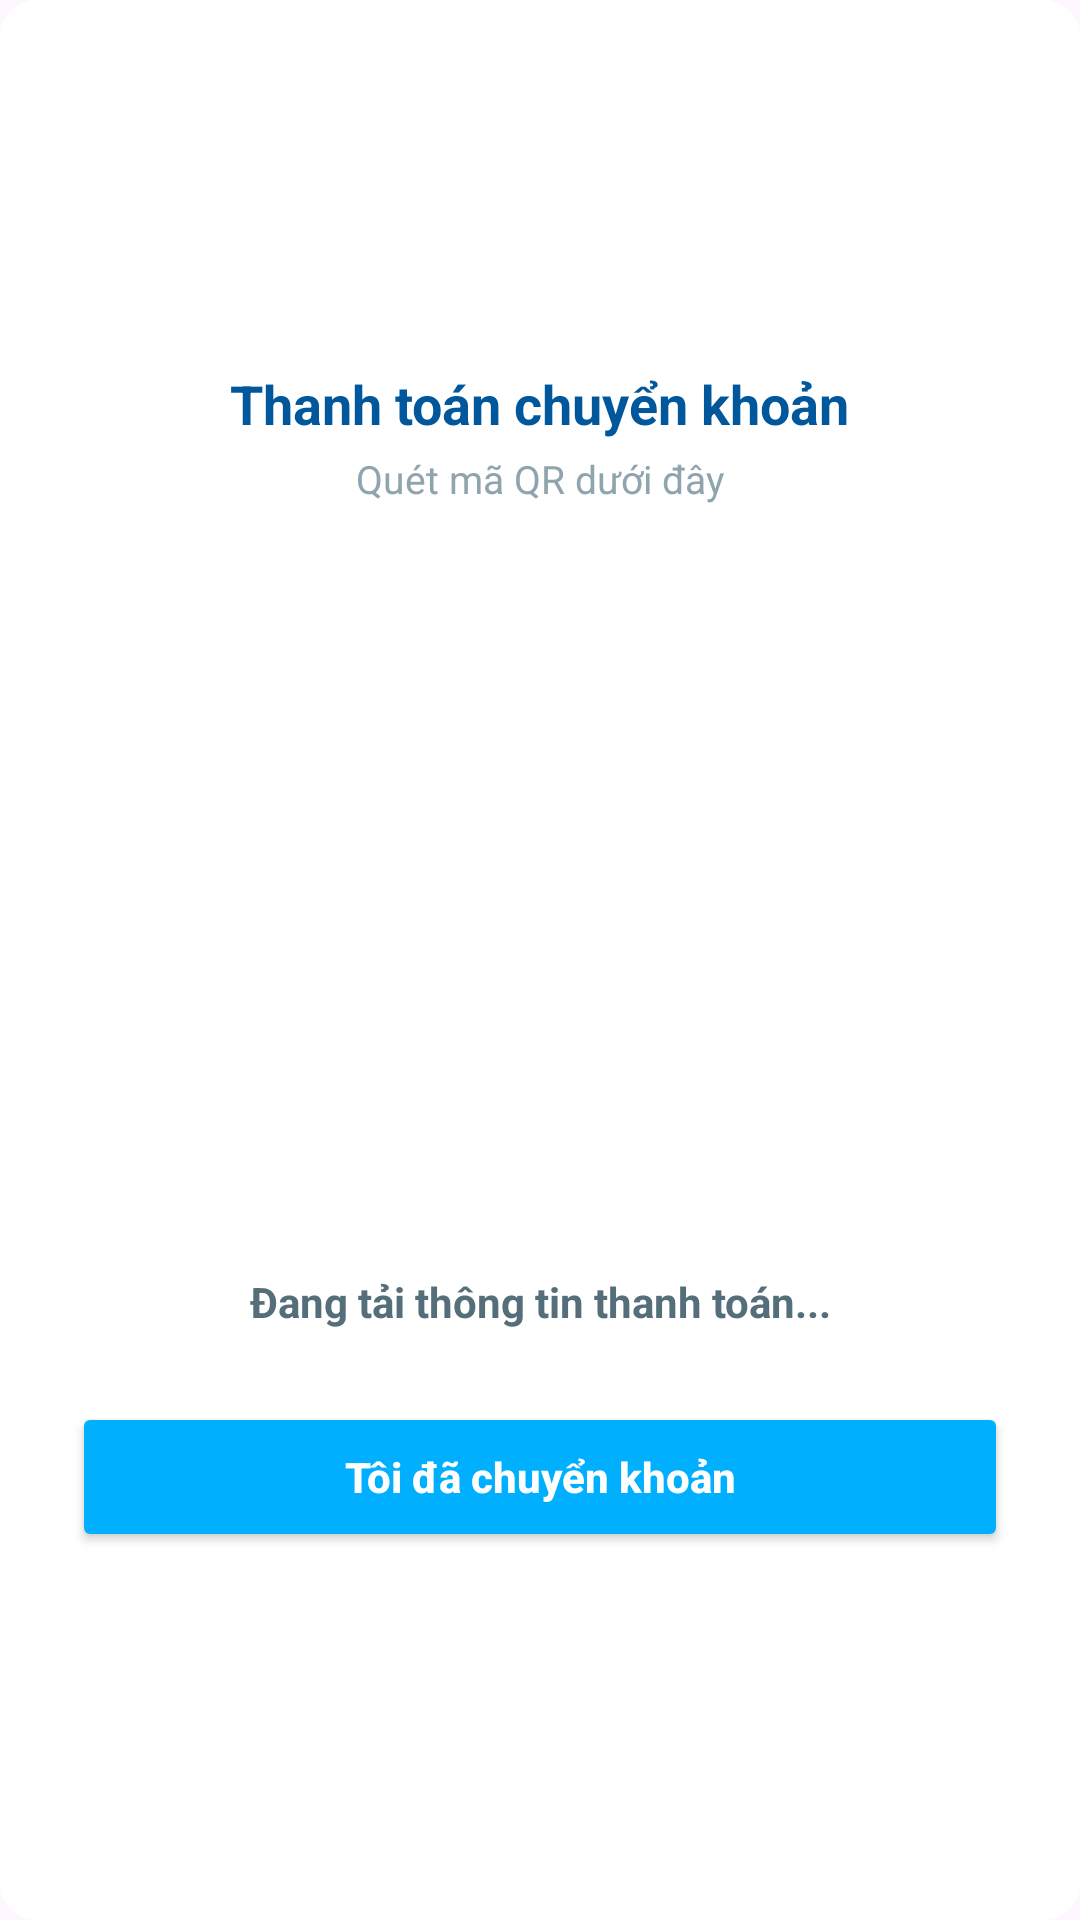

Layout XML and referenced resources for this Android screen:
<!-- AndroidManifest.xml: application theme Theme.HITCApp -->
<!-- res/layout/dialog_qr_payment.xml -->
<?xml version="1.0" encoding="utf-8"?>
<LinearLayout xmlns:android="http://schemas.android.com/apk/res/android"
    xmlns:tools="http://schemas.android.com/tools"
    android:layout_width="320dp"
    android:layout_height="wrap_content"
    android:background="@drawable/bg_quantity_control"
    android:backgroundTint="#FFFFFF"
    android:gravity="center"
    android:orientation="vertical"
    android:padding="24dp">

    <TextView
        android:layout_width="wrap_content"
        android:layout_height="wrap_content"
        android:text="Thanh toán chuyển khoản"
        android:textColor="#01579B"
        android:textSize="18sp"
        android:textStyle="bold" />

    <TextView
        android:layout_width="wrap_content"
        android:layout_height="wrap_content"
        android:layout_marginTop="4dp"
        android:text="Quét mã QR dưới đây"
        android:textColor="#90A4AE"
        android:textSize="13sp"
        tools:ignore="HardcodedText" />

    <ImageView
        android:id="@+id/img_qr_code"
        android:layout_width="220dp"
        android:layout_height="220dp"
        android:layout_marginTop="20dp"
        android:scaleType="centerInside"
        android:src="@drawable/ic_launcher_background" />

    <TextView
        android:id="@+id/tv_qr_content"
        android:layout_width="wrap_content"
        android:layout_height="wrap_content"
        android:layout_marginTop="16dp"
        android:gravity="center"
        android:text="Đang tải thông tin thanh toán..."
        android:textColor="#546E7A"
        android:textSize="14sp"
        android:textStyle="bold"
        tools:ignore="HardcodedText" />

    <Button
        android:id="@+id/btn_close_qr"
        android:layout_width="match_parent"
        android:layout_height="50dp"
        android:layout_marginTop="24dp"
        android:backgroundTint="#00B0FF"
        android:text="Tôi đã chuyển khoản"
        android:textAllCaps="false"
        android:textColor="#FFFFFF"
        android:textStyle="bold"
        app:cornerRadius="12dp"
        xmlns:app="http://schemas.android.com/apk/res-auto"
        tools:ignore="HardcodedText" />

</LinearLayout>
<!-- resources referenced by this layout -->
<resources>
  <!-- drawable bg_quantity_control (drawable) -->
  <?xml version="1.0" encoding="utf-8"?>
  <shape xmlns:android="http://schemas.android.com/apk/res/android">
      <solid android:color="#F1F5F9" />
  
      <corners android:radius="12dp" />
  
      <stroke
          android:width="1dp"
          android:color="#E2E8F0" />
  </shape>
  <style name="Theme.HITCApp" parent="Base.Theme.HITCApp" />
  <style name="Base.Theme.HITCApp" parent="Theme.Material3.DayNight.NoActionBar">
          <item name="colorPrimary">#01579B</item>
          <item name="colorPrimaryVariant">#002F6C</item>
          <item name="colorOnPrimary">@color/white</item>
  
          <item name="windowActionBar">false</item>
          <item name="windowNoTitle">true</item>
  
          <item name="android:statusBarColor">#F0F7FF</item>
          <item name="android:windowLightStatusBar">true</item>
      </style>
  <!-- not gathered from this repository: default colours our renderer supplied (Android Studio template values) -->
  <color name="white">#FFFFFFFF</color>
</resources>
